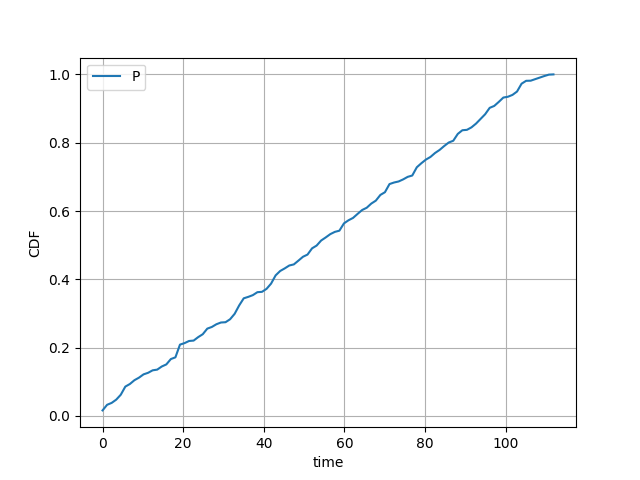

Values plotted in this chart, from the file beside it:
, 0
0, 0
1, 0
2, 0
3, 0
4, 0
5, 0
6, 0
7, 0
8, 0
9, 0
10, 0
11, 0
12, 0
13, 0
14, 0
15, 0
16, 0
17, 0
18, 0
19, 0
20, 0
21, 0
22, 0
23, 0
24, 0
25, 0
26, 0
27, 1
28, 0
29, 1
30, 0
31, 1
32, 0
33, 1
34, 0
35, 1
36, 0
37, 1
38, 0
39, 1
40, 0
41, 1
42, 0
43, 1
44, 0
45, 1
46, 0
47, 1
48, 0
49, 1
50, 0
51, 1
52, 0
53, 1
54, 1
55, 1
56, 1
57, 1
58, 1
59, 1
... 5,854 more rows
